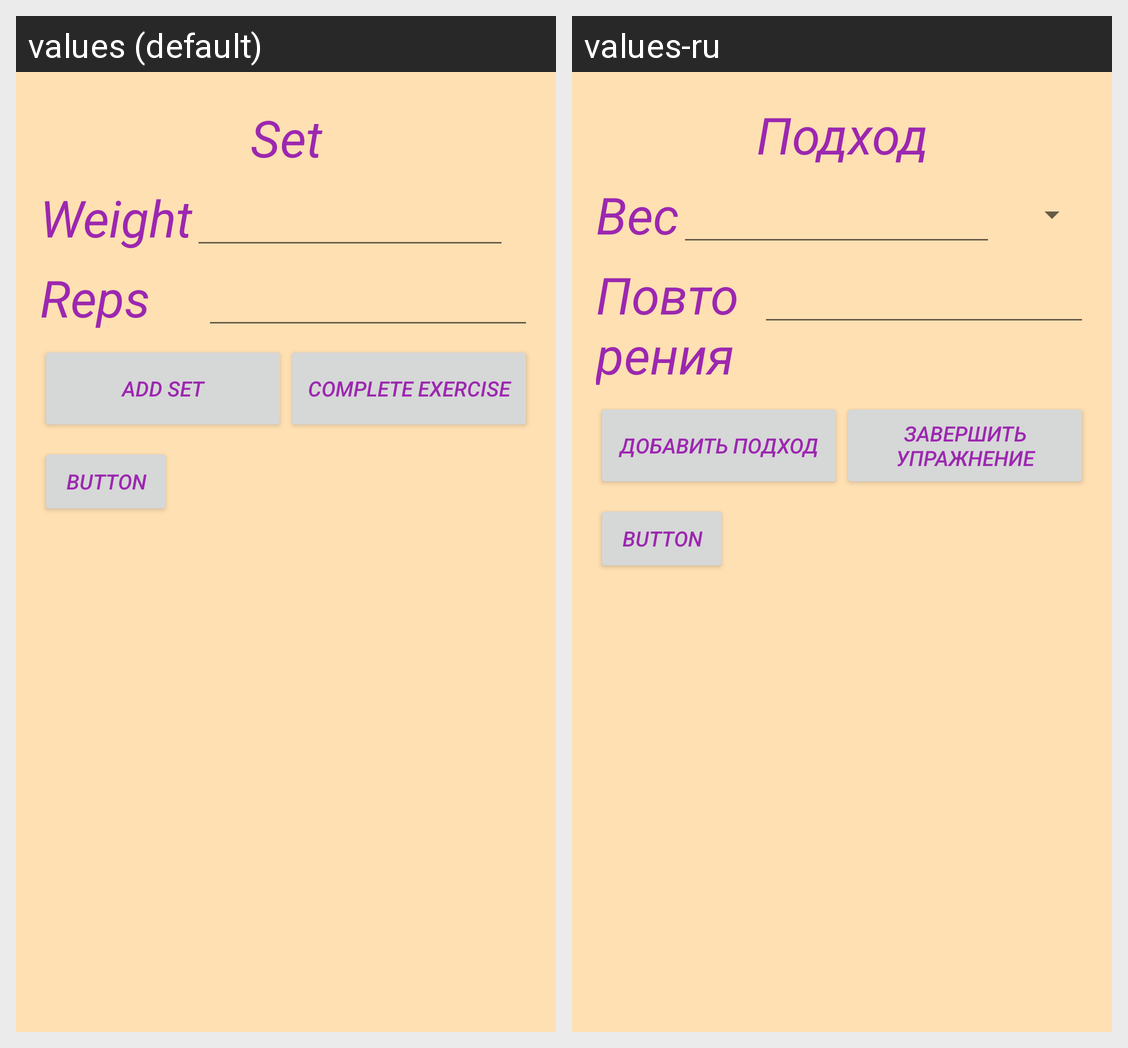

This grid shows one Android layout under two languages. Give, for every string resource on the screen, its name, the default text and each shown locale's text.
Android screen res/layout/frag_add_exercise.xml rendered under 2 locales, left to right: values (default), values-ru. Device: Nexus 5 (rendered at 1080×1920; each locale shown at half size, 540×960, under a caption strip naming it); theme orangeWithActionBar.
Strings drawn on this screen, with the default value and each locale's value (text and hints the layout hard-codes, and strings that could not be matched under every locale, appear in the picture but are not listed):

set
  values: Set
  values-ru: Подход

weightBarbell
  values: Weight
  values-ru: Вес

reps
  values: Reps
  values-ru: Повторения

add_set
  values: Add set
  values-ru: Добавить подход

complete_exercise
  values: Complete exercise
  values-ru: Завершить упражнение
